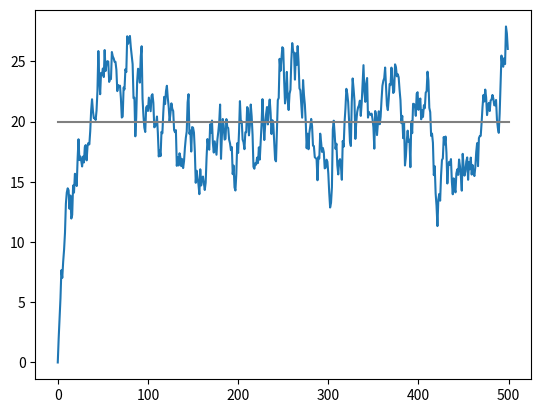

Write Python code to recreate this figure.
import matplotlib.pyplot as plt
import numpy as np


# Set the number of time steps ,the noise and parameters
num_steps = 500 
dt = 0.01
speed = 10
sigma = 3
mean = 20
dwiener = np.random.normal(0, np.sqrt(dt),num_steps)    # difference of weiner process is normal distribution

# Generate the example of cir process and set the initial value
cir = []
cir.append(0)

for i in range (1,num_steps) :
    # Add the random value to list of random variable : cir
   cir.append(cir[i-1] + speed*(mean - cir[i-1])*dt + sigma*(dwiener[i-1])*np.sqrt(np.abs(cir[i-1])))

# Plot the cir model
plt.plot(cir)

# Draw the mean or expected value line : 
plt.plot((0,num_steps),(mean, mean) ,color = 'grey')

plt.show()